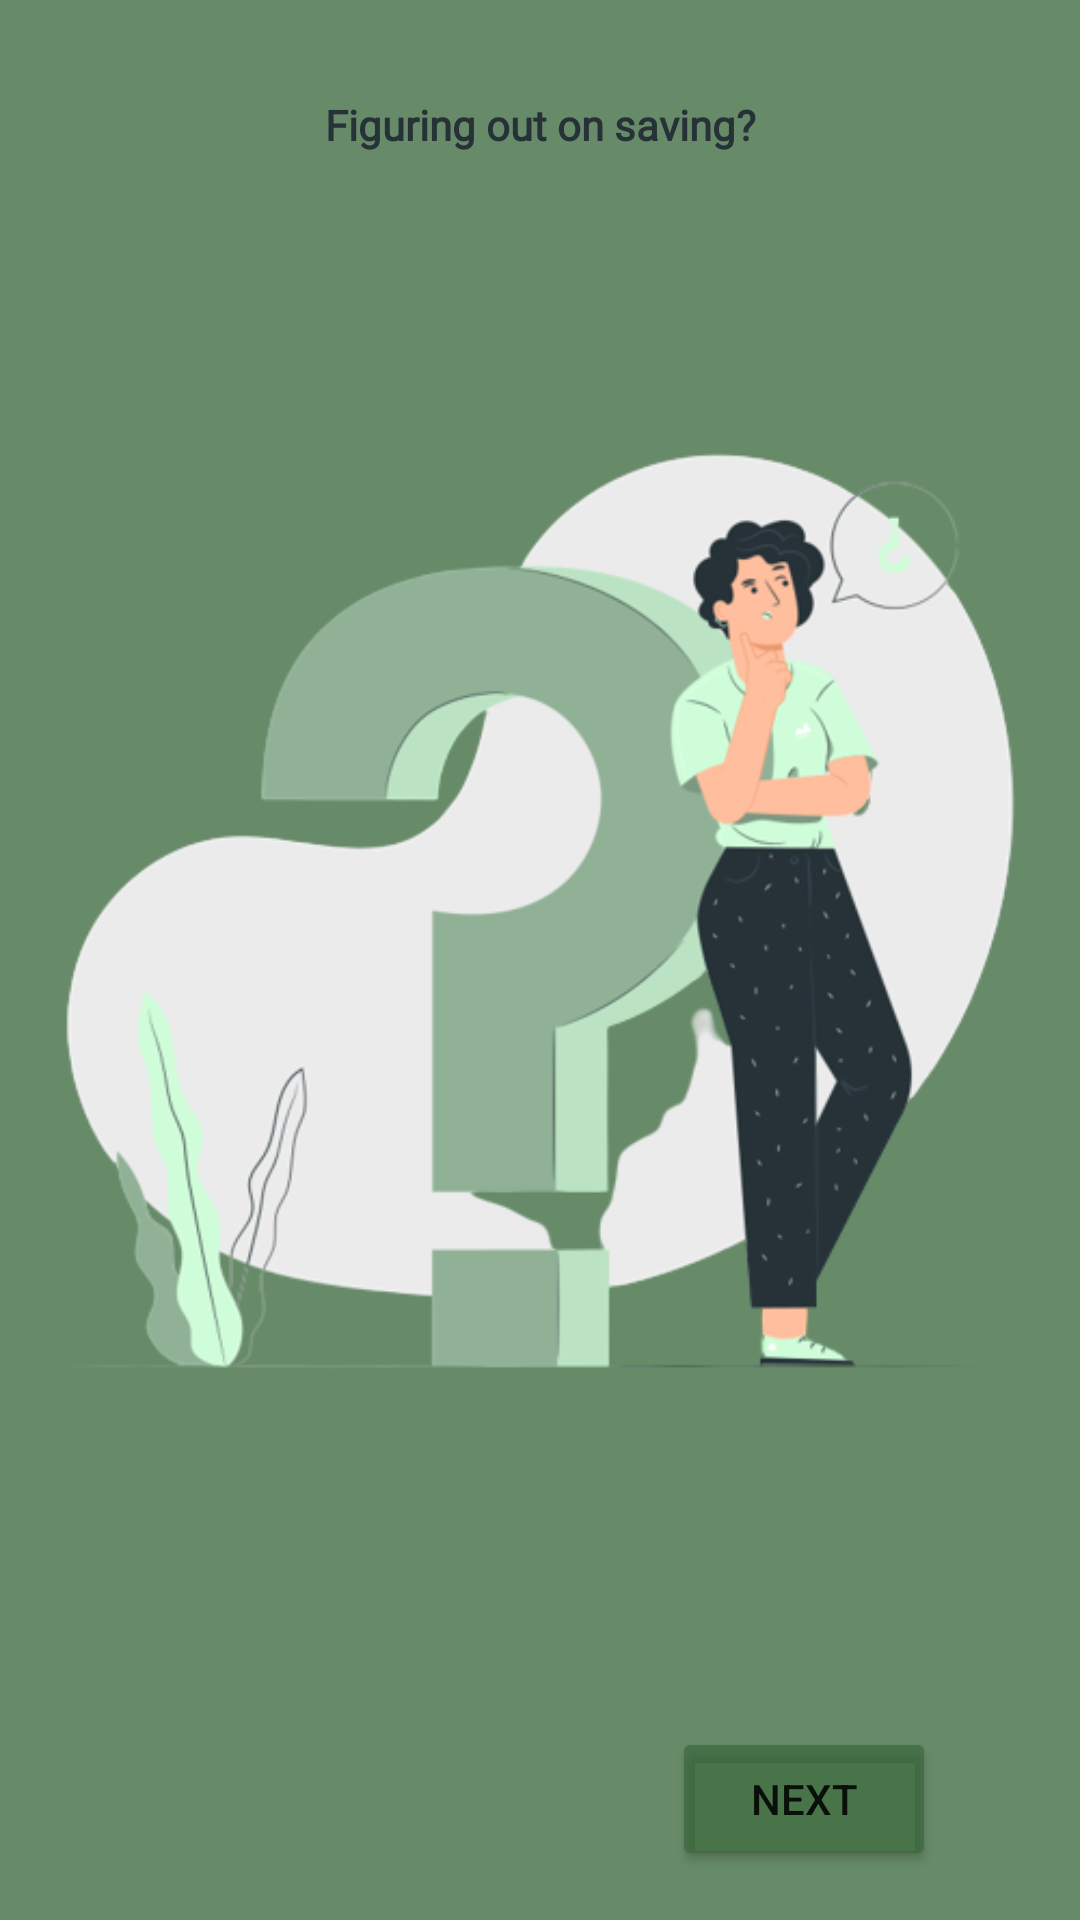

This screen was rendered from an Android layout file. Write that file and the resources it references.
<!-- AndroidManifest.xml: application theme Theme.FinancialTracker -->
<!-- res/layout/activity_teaser.xml -->
<?xml version="1.0" encoding="utf-8"?>
<androidx.constraintlayout.widget.ConstraintLayout xmlns:android="http://schemas.android.com/apk/res/android"
    xmlns:app="http://schemas.android.com/apk/res-auto"
    xmlns:tools="http://schemas.android.com/tools"
    android:layout_width="match_parent"
    android:layout_height="match_parent"
    android:background="#BF356537"
    tools:context=".TeaserActivity">

    <ImageView
        android:id="@+id/imgQuestions"
        android:layout_width="wrap_content"
        android:layout_height="wrap_content"
        android:layout_marginStart="88dp"
        android:layout_marginTop="8dp"
        android:layout_marginEnd="88dp"
        android:layout_marginBottom="96dp"
        app:layout_constraintBottom_toBottomOf="parent"
        app:layout_constraintEnd_toEndOf="parent"
        app:layout_constraintStart_toStartOf="parent"
        app:layout_constraintTop_toBottomOf="@+id/tvTeaser"
        app:srcCompat="@drawable/questions"
        android:contentDescription="@string/todo" />

    <TextView
        android:id="@+id/tvTeaser"
        android:layout_width="wrap_content"
        android:layout_height="wrap_content"
        android:layout_marginStart="24dp"
        android:layout_marginTop="32dp"
        android:layout_marginEnd="24dp"
        android:fontFamily="@font/roboto_bold"
        android:textStyle="bold"
        android:text="@string/figuring_out_on_saving"
        android:textColor="#263238"
        app:layout_constraintEnd_toEndOf="parent"
        app:layout_constraintStart_toStartOf="parent"
        app:layout_constraintTop_toTopOf="parent" />

    <Button
        android:id="@+id/btnNext"
        android:layout_width="wrap_content"
        android:layout_height="wrap_content"
        android:layout_marginTop="24dp"
        android:layout_marginEnd="48dp"
        android:backgroundTint="#9A356537"
        android:text="NEXT"
        app:layout_constraintEnd_toEndOf="parent"
        app:layout_constraintTop_toBottomOf="@+id/imgQuestions" />
</androidx.constraintlayout.widget.ConstraintLayout>
<!-- resources referenced by this layout -->
<resources>
  <!-- drawable questions: png bitmap (drawable, 71492 bytes) -->
  <string name="figuring_out_on_saving">Figuring out on saving?</string>
  <string name="todo">TODO</string>
  <style name="Theme.FinancialTracker" parent="Theme.MaterialComponents.DayNight.DarkActionBar">
          
          <item name="colorPrimary">@color/purple_500</item>
          <item name="colorPrimaryVariant">@color/purple_700</item>
          <item name="colorOnPrimary">@color/white</item>
          
          <item name="colorSecondary">@color/teal_200</item>
          <item name="colorSecondaryVariant">@color/teal_700</item>
          <item name="colorOnSecondary">@color/black</item>
          
          <item name="android:statusBarColor" tools:targetApi="l">?attr/colorPrimaryVariant</item>
          
  
      </style>
  <!-- not gathered from this repository: default colours our renderer supplied (Android Studio template values) -->
  <color name="purple_500">#FF6200EE</color>
  <color name="purple_700">#FF3700B3</color>
  <color name="teal_200">#FF03DAC5</color>
  <color name="teal_700">#FF018786</color>
  <color name="black">#FF000000</color>
  <color name="white">#FFFFFFFF</color>
</resources>
